Labelled photos from "dataset", an image-classification folder in durga1610/kisan-mitra-web. The possible labels are: apple black rot, apple cedar apple rust, apple scab, cherry powdery mildew, corn common rust, corn gray leaf spot, corn northern leaf blight, cotton bacterial blight, cotton leaf curl, grape black rot, grape esca, grape leaf blight, orange huanglongbing, peach bacterial spot, bell pepper bacterial spot, potato early blight, potato late blight, rice bacterial leaf blight, rice blast, rice brown spot, squash powdery mildew, strawberry leaf scorch, tomato bacterial spot, tomato early blight, tomato late blight, tomato leaf mold, tomato mosaic virus, tomato septoria leaf spot, tomato spider mites, tomato target spot, tomato yellow leaf curl virus.

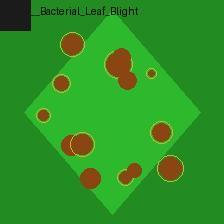
Label: rice bacterial leaf blight

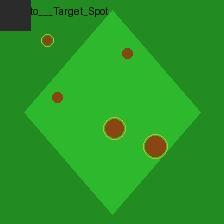
Label: tomato target spot

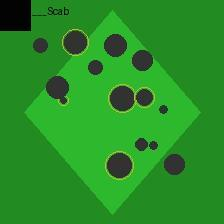
Label: apple scab

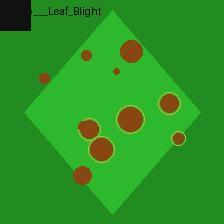
Label: grape leaf blight

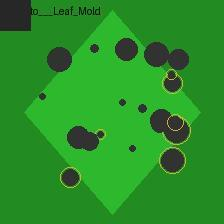
Label: tomato leaf mold

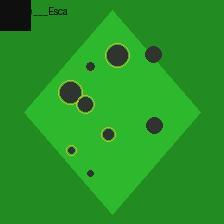
Label: grape esca
